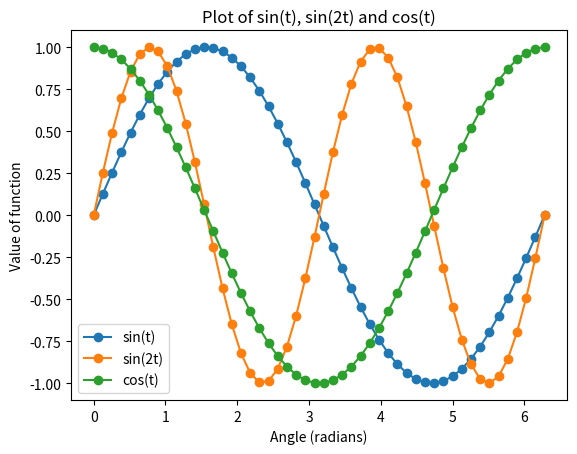
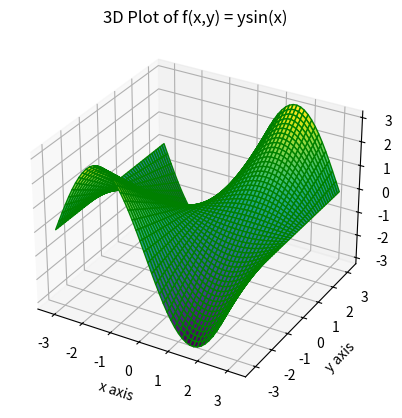
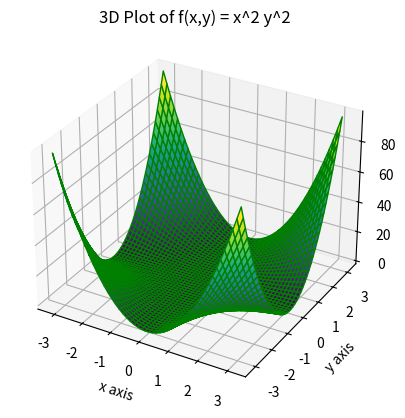
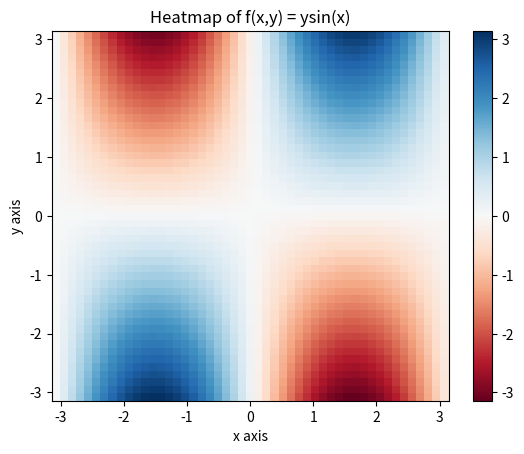
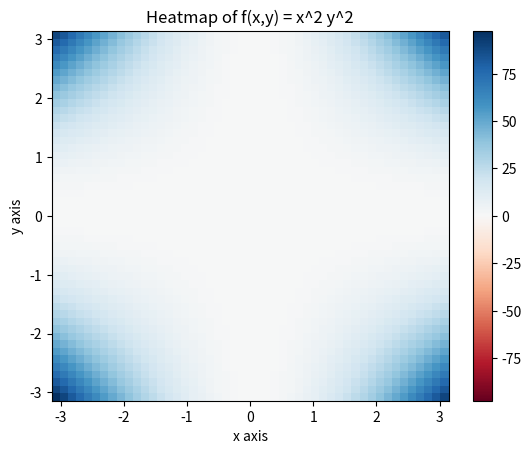

Write Python code to recreate these figures, in order.
import matplotlib.pyplot as  plt
import numpy as np

t=np.linspace(0,np.pi*2)

f1 = np.sin(t)
f2 = np.sin(2*t)
f3 = np.cos(t)

plt.title("Plot of sin(t), sin(2t) and cos(t)")
plt.xlabel("Angle (radians)")
plt.ylabel("Value of function")
plt.plot(t,f1,marker='o')
plt.plot(t,f2,marker='o')
plt.plot(t,f3,marker='o')
plt.legend(['sin(t)','sin(2t)','cos(t)'])
plt.show()
 
#3D plot
def surface_plot(func,title):
    x = np.outer(np.linspace(-np.pi, np.pi, 50), np.ones(50))
    y = x.copy().T
    z = func(x,y)
    fig = plt.figure()
    ax = plt.axes(projection ='3d')
    ax.plot_surface(x, y, z, cmap ='viridis', edgecolor ='green')
    ax.set_title(title)
    ax.set_xlabel('x axis')
    ax.set_ylabel('y axis')
    ax.set_zlabel('f(x,y)')
    plt.show()
#heatmap
def heatmap(func,title):
    x = np.outer(np.linspace(-np.pi, np.pi, 50), np.ones(50))
    y = x.copy().T
    z = func(x,y)
    z = z[:-1, :-1]
    z_min, z_max = -np.abs(z).max(), np.abs(z).max()
    fig, ax = plt.subplots()
    c = ax.pcolormesh(x, y, z, cmap='RdBu', vmin=z_min, vmax=z_max)
    ax.set_title(title)
    ax.axis([x.min(), x.max(), y.min(), y.max()])
    ax.set_xlabel('x axis')
    ax.set_ylabel('y axis')
    fig.colorbar(c, ax=ax)
    plt.show()

surface_plot(lambda x, y: y*np.sin(x),'3D Plot of f(x,y) = ysin(x)')
surface_plot(lambda x, y: x**2 * y**2, '3D Plot of f(x,y) = x^2 y^2')

heatmap(lambda x, y: y*np.sin(x),'Heatmap of f(x,y) = ysin(x)')
heatmap(lambda x, y: x**2 * y**2, 'Heatmap of f(x,y) = x^2 y^2')